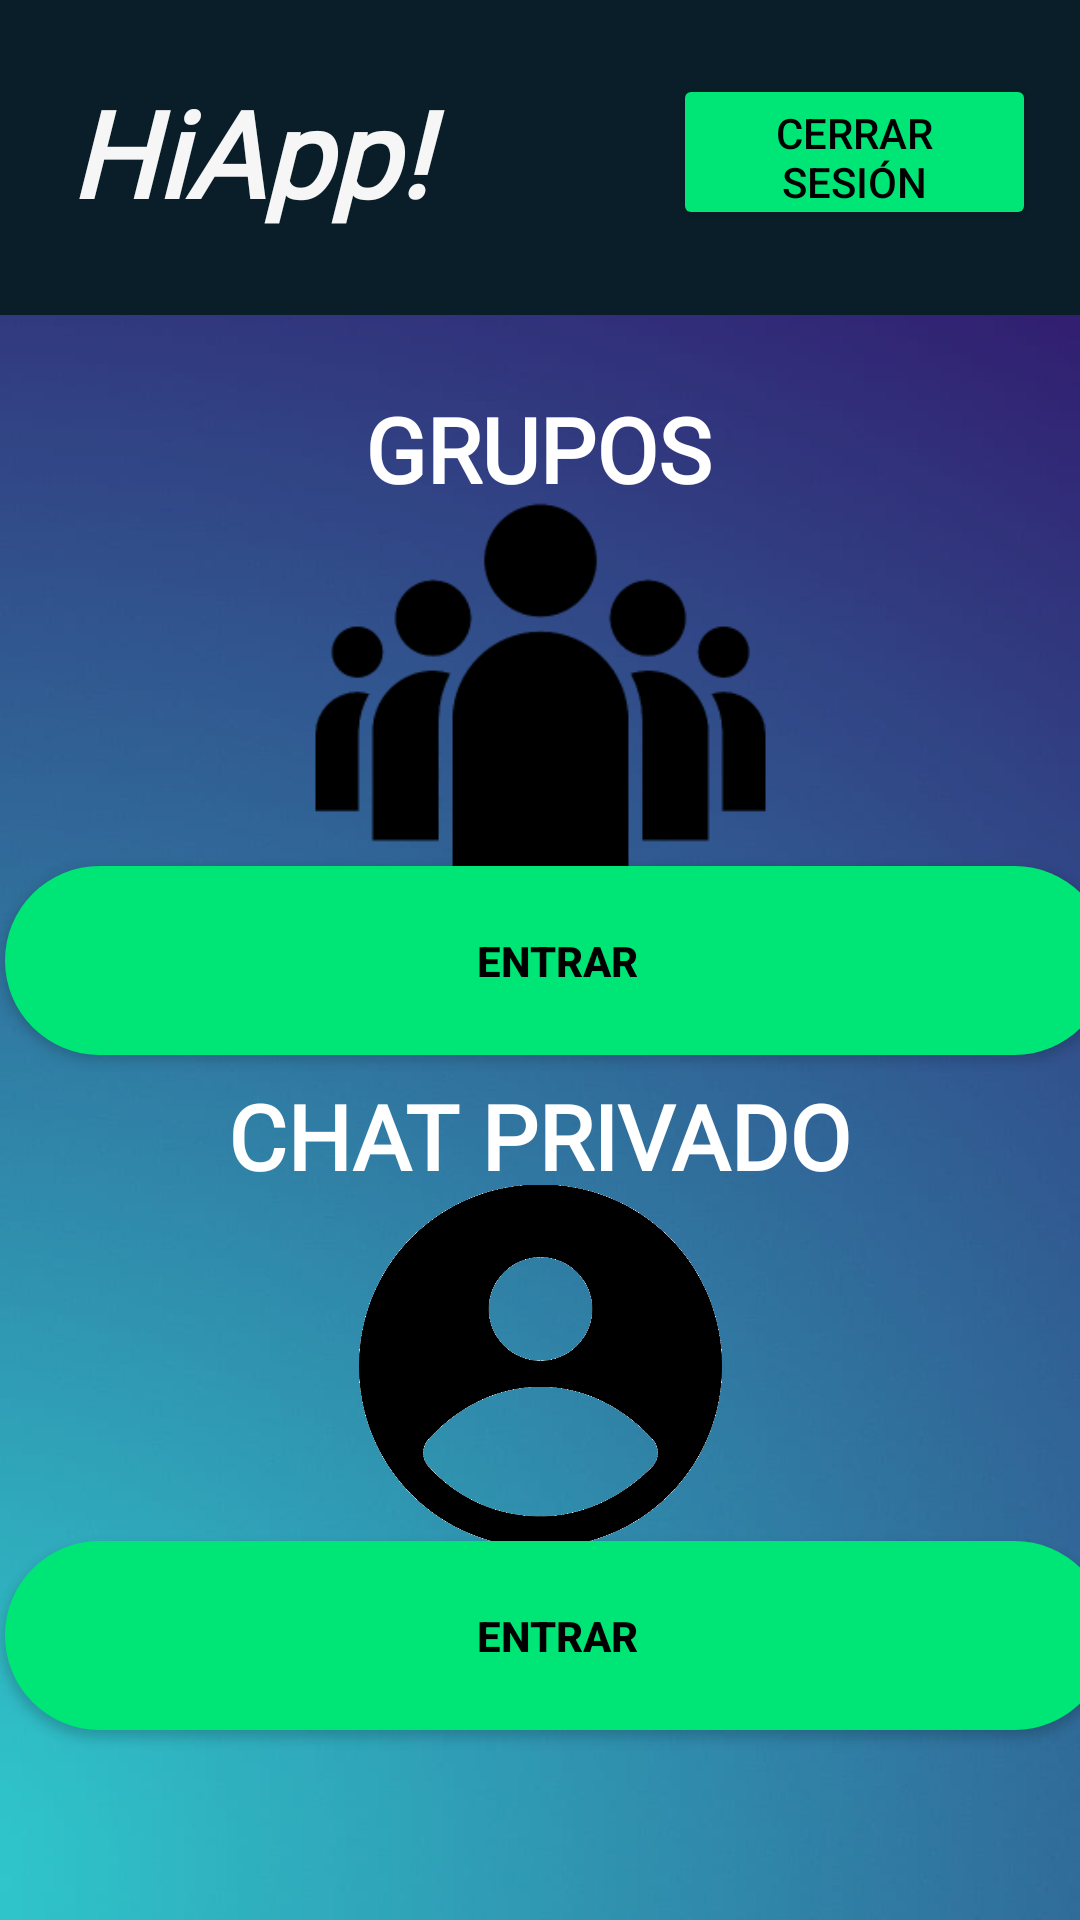

Here is an Android app screen rendered from its layout file. Give the layout XML and the strings, colors and styles it references.
<!-- AndroidManifest.xml: application theme Theme.HiApp -->
<!-- res/layout/activity_opciones_chat.xml -->
<?xml version="1.0" encoding="utf-8"?>
<androidx.constraintlayout.widget.ConstraintLayout xmlns:android="http://schemas.android.com/apk/res/android"
    xmlns:app="http://schemas.android.com/apk/res-auto"
    xmlns:tools="http://schemas.android.com/tools"
    android:layout_width="match_parent"
    android:layout_height="match_parent"
    android:background="@drawable/fondoazulcelular"
    tools:context=".opciones_chat">

    <View
        android:id="@+id/view"
        android:layout_width="match_parent"
        android:layout_height="105dp"
        android:background="#FF091E28"
        app:layout_constraintBottom_toBottomOf="parent"
        app:layout_constraintEnd_toEndOf="parent"
        app:layout_constraintHorizontal_bias="1.0"
        app:layout_constraintStart_toStartOf="parent"
        app:layout_constraintTop_toTopOf="parent"
        app:layout_constraintVertical_bias="0.0" />

    <TextView
        android:id="@+id/textView5"
        android:layout_width="130dp"
        android:layout_height="53dp"
        android:fontFamily="@font/mclaren"
        android:text="HiApp!"
        android:textAllCaps="false"
        android:textColor="#F6F6F6"
        android:textSize="40sp"
        android:textStyle="bold|italic"
        app:layout_constraintBottom_toBottomOf="parent"
        app:layout_constraintEnd_toEndOf="parent"
        app:layout_constraintHorizontal_bias="0.101"
        app:layout_constraintLeft_toLeftOf="parent"
        app:layout_constraintRight_toRightOf="parent"
        app:layout_constraintStart_toStartOf="parent"
        app:layout_constraintTop_toTopOf="parent"
        app:layout_constraintVertical_bias="0.041" />

    <TextView
        android:id="@+id/textView2"
        android:layout_width="300dp"
        android:layout_height="59dp"
        android:fontFamily="@font/audiowide"
        android:text="CHAT PRIVADO"
        android:textAlignment="center"
        android:textColor="@color/white"
        android:textSize="30sp"
        android:textStyle="bold"
        app:layout_constraintBottom_toBottomOf="parent"
        app:layout_constraintEnd_toEndOf="parent"
        app:layout_constraintHorizontal_bias="0.495"
        app:layout_constraintStart_toStartOf="parent"
        app:layout_constraintTop_toTopOf="parent"
        app:layout_constraintVertical_bias="0.617" />

    <TextView
        android:id="@+id/textView4"
        android:layout_width="168dp"
        android:layout_height="49dp"
        android:layout_marginStart="8dp"
        android:layout_marginEnd="8dp"
        android:fontFamily="@font/audiowide"
        android:text="GRUPOS"
        android:textAlignment="center"
        android:textColor="@color/white"
        android:textSize="30sp"
        android:textStyle="bold"
        app:layout_constraintBottom_toBottomOf="parent"
        app:layout_constraintEnd_toEndOf="parent"
        app:layout_constraintHorizontal_bias="0.497"
        app:layout_constraintStart_toStartOf="parent"
        app:layout_constraintTop_toTopOf="parent"
        app:layout_constraintVertical_bias="0.219" />

    <ImageView
        android:id="@+id/imageView4"
        android:layout_width="287dp"
        android:layout_height="150dp"
        android:layout_marginStart="16dp"
        android:layout_marginEnd="16dp"
        app:layout_constraintBottom_toBottomOf="parent"
        app:layout_constraintEnd_toEndOf="parent"
        app:layout_constraintStart_toStartOf="parent"
        app:layout_constraintTop_toTopOf="parent"
        app:layout_constraintVertical_bias="0.316"
        app:srcCompat="@drawable/chat1" />

    <Button
        android:id="@+id/button5"
        android:layout_width="368dp"
        android:layout_height="63dp"
        android:layout_marginStart="16dp"
        android:layout_marginEnd="16dp"
        android:autoText="false"
        android:background="@drawable/btncolor"
        android:foregroundTint="@color/purple_200"
        android:foregroundTintMode="add"
        android:text="ENTRAR"
        android:textColor="@color/black"
        android:textStyle="bold"
        app:layout_constraintBottom_toBottomOf="parent"
        app:layout_constraintEnd_toEndOf="parent"
        app:layout_constraintHorizontal_bias="0.361"
        app:layout_constraintStart_toStartOf="parent"
        app:layout_constraintTop_toTopOf="parent"
        app:strokeColor="#00070707" />

    <Button
        android:id="@+id/button8"
        android:layout_width="368dp"
        android:layout_height="63dp"
        android:layout_marginStart="16dp"
        android:layout_marginEnd="16dp"
        android:autoText="false"
        android:background="@drawable/btncolor"
        android:foregroundTint="@color/purple_200"
        android:foregroundTintMode="add"
        android:text="ENTRAR"
        android:textColor="@color/black"
        android:textStyle="bold"
        app:layout_constraintBottom_toBottomOf="parent"
        app:layout_constraintEnd_toEndOf="parent"
        app:layout_constraintHorizontal_bias="0.363"
        app:layout_constraintStart_toStartOf="parent"
        app:layout_constraintTop_toTopOf="parent"
        app:layout_constraintVertical_bias="0.89"
        app:strokeColor="#00070707" />

    <Button
        android:id="@+id/button7"
        android:layout_width="121dp"
        android:layout_height="52dp"
        android:layout_marginStart="8dp"
        android:layout_marginEnd="8dp"
        android:autoText="false"
        android:backgroundTint="#00E676"
        android:foregroundTint="@color/purple_200"
        android:foregroundTintMode="add"
        android:text="cerrar sesión"
        android:textColor="@color/black"
        app:layout_constraintBottom_toBottomOf="parent"
        app:layout_constraintEnd_toEndOf="parent"
        app:layout_constraintHorizontal_bias="0.97"
        app:layout_constraintStart_toStartOf="parent"
        app:layout_constraintTop_toTopOf="parent"
        app:layout_constraintVertical_bias="0.042"
        app:strokeColor="#00070707" />

    <ImageView
        android:id="@+id/imageView5"
        android:layout_width="121dp"
        android:layout_height="122dp"
        android:layout_marginStart="16dp"
        android:layout_marginEnd="16dp"
        app:layout_constraintBottom_toBottomOf="parent"
        app:layout_constraintEnd_toEndOf="parent"
        app:layout_constraintStart_toStartOf="parent"
        app:layout_constraintTop_toTopOf="parent"
        app:layout_constraintVertical_bias="0.761"
        app:srcCompat="@drawable/chatpriv" />

</androidx.constraintlayout.widget.ConstraintLayout>
<!-- resources referenced by this layout -->
<resources>
  <!-- drawable btncolor (drawable-v24) -->
  <?xml version="1.0" encoding="utf-8"?>
  <shape xmlns:android="http://schemas.android.com/apk/res/android">
      <solid android:color="#00E676"/>
      <corners android:radius="50dp"/>
  </shape>
  <!-- drawable chat1: png bitmap (drawable, 5376 bytes) -->
  <!-- drawable chatpriv: png bitmap (drawable, 9919 bytes) -->
  <!-- drawable fondoazulcelular: jpg bitmap (drawable, 14703 bytes) -->
  <style name="Theme.HiApp" parent="Theme.MaterialComponents.DayNight.NoActionBar">
          
          <item name="colorPrimary">#00E676</item>
          <item name="colorPrimaryVariant">@color/purple_700</item>
          <item name="colorOnPrimary">@color/white</item>
          
          <item name="colorSecondary">@color/teal_200</item>
          <item name="colorSecondaryVariant">@color/teal_700</item>
          <item name="colorOnSecondary">@color/black</item>
          
          <item name="android:statusBarColor" tools:targetApi="l">?attr/colorPrimaryVariant</item>
          
      </style>
  <!-- not gathered from this repository: default colours our renderer supplied (Android Studio template values) -->
  <color name="purple_200">#FFBB86FC</color>
  <color name="purple_700">#FF3700B3</color>
  <color name="teal_200">#FF03DAC5</color>
  <color name="teal_700">#FF018786</color>
  <color name="black">#FF000000</color>
  <color name="white">#FFFFFFFF</color>
</resources>
